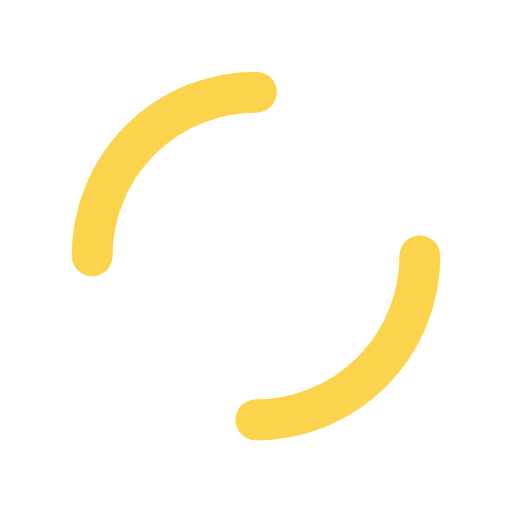
t = 0.00 s
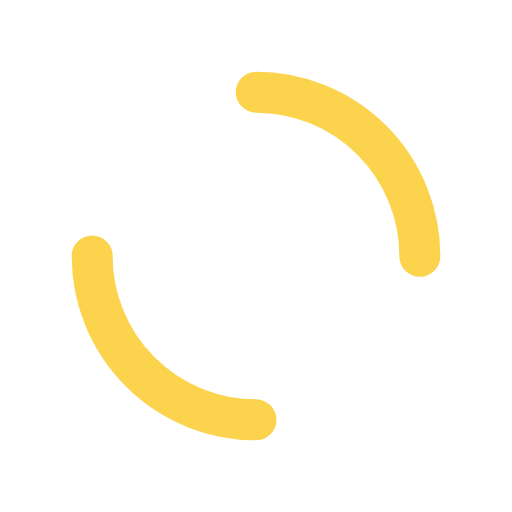
t = 0.25 s
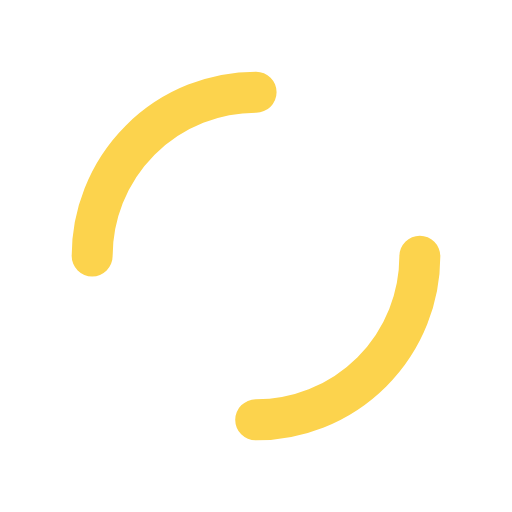
t = 0.50 s
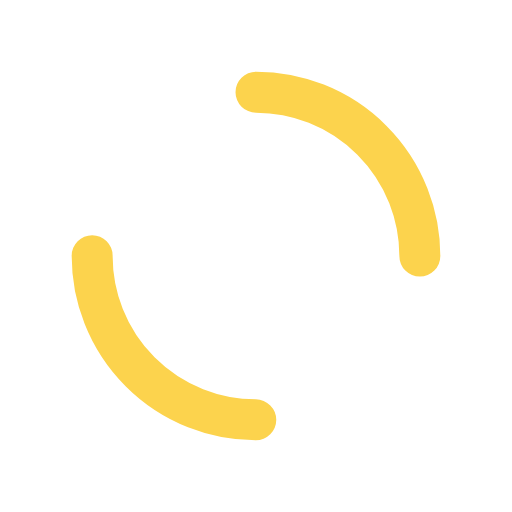
t = 0.75 s

The animated SVG that drew these frames (rendered in a browser with its animation timeline set to each time). Animation: 1 SMIL element (animateTransform=1); one cycle of 1.00 s, repeats indefinitely.

<?xml version="1.0" encoding="utf-8"?>
<svg xmlns="http://www.w3.org/2000/svg" xmlns:xlink="http://www.w3.org/1999/xlink" style="margin: auto; background: none; display: block; shape-rendering: auto;" width="200px" height="200px" viewBox="0 0 100 100" preserveAspectRatio="xMidYMid">
<circle cx="50" cy="50" r="32" stroke-width="8" stroke="#fcd34d" stroke-dasharray="50.26548245743669 50.26548245743669" fill="none" stroke-linecap="round">
  <animateTransform attributeName="transform" type="rotate" repeatCount="indefinite" dur="1s" keyTimes="0;1" values="0 50 50;360 50 50"></animateTransform>
</circle>
<!-- [ldio] generated by https://loading.io/ --></svg>